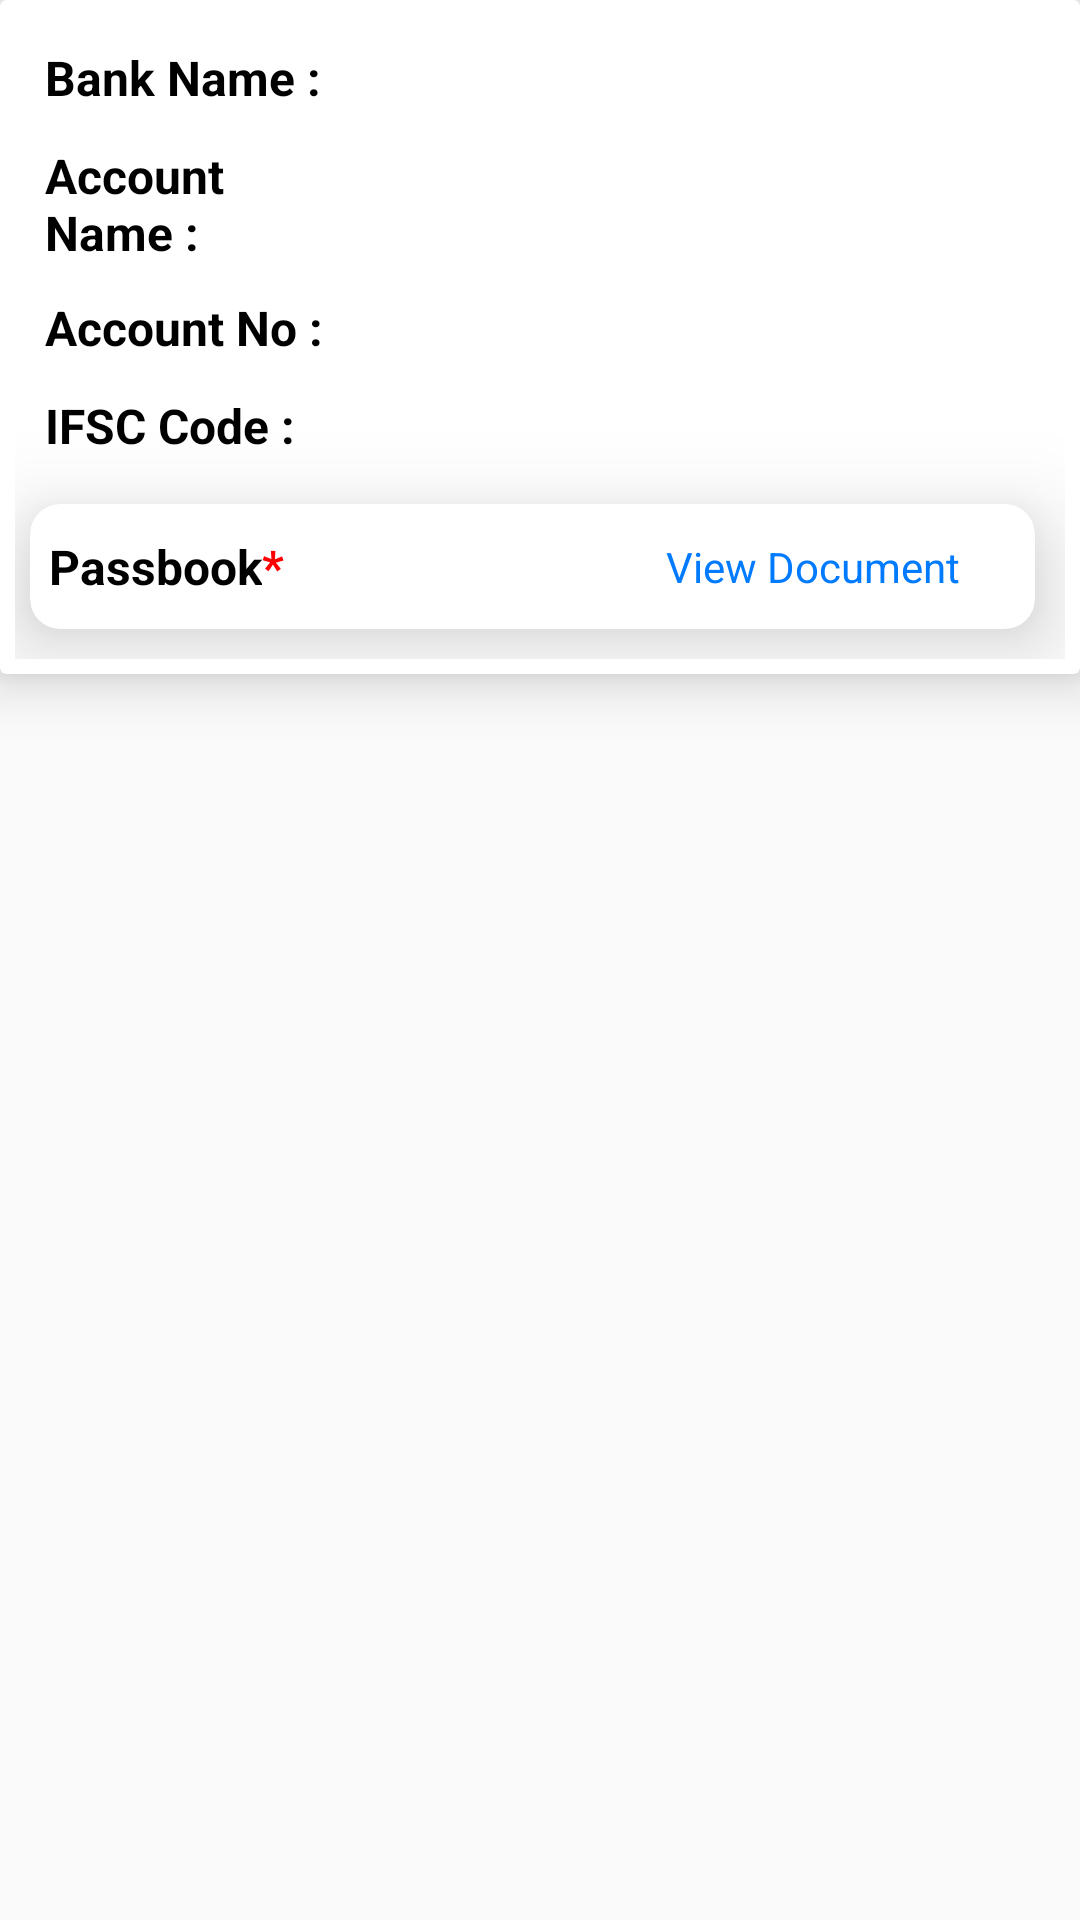

Android layout source for this screen:
<!-- AndroidManifest.xml: application theme AppTheme -->
<!-- res/layout/layout_bank_row.xml -->
<?xml version="1.0" encoding="utf-8"?>
<LinearLayout xmlns:android="http://schemas.android.com/apk/res/android"
    android:layout_width="match_parent"
    android:layout_height="wrap_content"
    android:layout_margin="15dp"
    android:orientation="vertical">

    <androidx.cardview.widget.CardView xmlns:card_view="http://schemas.android.com/apk/res-auto"
        android:id="@+id/cdbankdetail"
        android:layout_width="match_parent"
        android:layout_height="wrap_content"
        android:layout_gravity="center"
        card_view:cardCornerRadius="2dp"
        card_view:cardElevation="10dp">

        <LinearLayout
            android:id="@+id/llbankdetail"
            android:layout_width="match_parent"
            android:layout_height="wrap_content"
            android:layout_margin="5dp"
            android:orientation="vertical">

            <LinearLayout
                android:id="@+id/llbankdetaillayout"
                android:layout_width="match_parent"
                android:layout_height="wrap_content"
                android:layout_marginLeft="10dp"
                android:layout_marginTop="10dp"
                android:layout_marginRight="10dp"
                android:orientation="horizontal"
                android:weightSum="2">

                <TextView
                    android:id="@+id/tvbankname"
                    android:layout_width="0dp"
                    android:layout_height="wrap_content"
                    android:layout_gravity="left"
                    android:layout_weight="0.7"
                    android:text="Bank Name :"
                    android:textStyle="bold"
                    android:textColor="@android:color/black"
                    android:textSize="16sp" />


                <TextView
                    android:id="@+id/tvbanknameval"
                    android:layout_width="0dp"
                    android:layout_height="wrap_content"
                    android:layout_gravity="left"
                    android:layout_marginLeft="5dp"
                    android:layout_weight="1.3"
                    android:text=""
                    android:textColor="@android:color/black"
                    android:textSize="17sp" />
            </LinearLayout>

            <LinearLayout
                android:id="@+id/llbankaccountdetail"
                android:layout_width="match_parent"
                android:layout_height="wrap_content"
                android:layout_marginLeft="10dp"
                android:layout_marginTop="10dp"
                android:layout_marginRight="10dp"
                android:orientation="horizontal"
                android:weightSum="2">

                <TextView
                    android:id="@+id/tvbankacountname"
                    android:layout_width="0dp"
                    android:layout_height="wrap_content"
                    android:layout_gravity="left"
                    android:layout_weight="0.7"
                    android:textStyle="bold"
                    android:text="Account Name :"
                    android:textColor="@android:color/black"
                    android:textSize="16sp" />


                <TextView
                    android:id="@+id/tvbankacountnameval"
                    android:layout_width="0dp"
                    android:layout_height="wrap_content"
                    android:layout_gravity="left"
                    android:layout_marginLeft="5dp"
                    android:layout_weight="1.3"
                    android:text=""
                    android:textColor="@android:color/black"
                    android:textSize="17sp" />
            </LinearLayout>

            <LinearLayout
                android:id="@+id/llbankaccountno"
                android:layout_width="match_parent"
                android:layout_height="wrap_content"
                android:layout_marginLeft="10dp"
                android:layout_marginTop="10dp"
                android:layout_marginRight="10dp"
                android:orientation="horizontal"
                android:weightSum="2">

                <TextView
                    android:id="@+id/tvbankacountno"
                    android:layout_width="0dp"
                    android:layout_height="wrap_content"
                    android:layout_gravity="left"
                    android:layout_weight="0.7"
                    android:text="Account No :"
                    android:textStyle="bold"
                    android:textColor="@android:color/black"
                    android:textSize="16sp" />


                <TextView
                    android:id="@+id/tvbankacountnoval"
                    android:layout_width="0dp"
                    android:layout_height="wrap_content"
                    android:layout_gravity="left"
                    android:layout_marginLeft="5dp"
                    android:layout_weight="1.3"
                    android:text=""
                    android:textColor="@android:color/black"
                    android:textSize="17sp" />
            </LinearLayout>

            <LinearLayout
                android:id="@+id/llifsccode"
                android:layout_width="match_parent"
                android:layout_height="wrap_content"
                android:layout_marginLeft="10dp"
                android:layout_marginTop="10dp"
                android:layout_marginRight="10dp"
                android:orientation="horizontal"
                android:weightSum="3">

                <TextView
                    android:id="@+id/tvbankifsccode"
                    android:layout_width="0dp"
                    android:layout_height="wrap_content"
                    android:layout_gravity="left"
                    android:layout_weight="1"
                    android:textStyle="bold"
                    android:text="IFSC Code :"
                    android:textColor="@android:color/black"
                    android:textSize="16sp" />


                <TextView
                    android:id="@+id/tvbankifsccodeval"
                    android:layout_width="0dp"
                    android:layout_height="wrap_content"
                    android:layout_gravity="left"
                    android:layout_marginLeft="5dp"
                    android:layout_weight="1"
                    android:text=""
                    android:textColor="@android:color/black"
                    android:textSize="17sp" />


                <TextView
                    android:id="@+id/tvoption"
                    android:layout_width="0dp"
                    android:layout_height="wrap_content"
                    android:layout_weight="1"
                    android:textAlignment="center"
                    android:textColor="@android:color/black"
                    android:textSize="20sp" />
            </LinearLayout>

            <androidx.cardview.widget.CardView
                android:layout_width="match_parent"
                android:layout_height="wrap_content"
                android:layout_marginLeft="5dp"
                android:layout_marginTop="10dp"
                android:layout_marginRight="10dp"
                android:layout_marginBottom="10dp"
                android:padding="10dp"
                card_view:cardCornerRadius="10dp"

                card_view:cardElevation="20dp">

                <LinearLayout
                    android:id="@+id/lloption"
                    android:layout_width="match_parent"
                    android:layout_height="wrap_content"

                    android:layout_marginTop="10dp"
                    android:layout_marginRight="25dp"
                    android:layout_marginBottom="10dp"
                    android:gravity="center"
                    android:orientation="horizontal"

                    android:weightSum="2">


                    <LinearLayout
                        android:layout_width="match_parent"
                        android:layout_height="wrap_content"
                        android:layout_weight="1"
                        android:layout_gravity="center"
                        android:orientation="horizontal">

                        <TextView
                            android:id="@+id/actions"
                            android:layout_width="0dp"
                            android:layout_height="wrap_content"
                            android:layout_weight="1"
                            android:gravity="end"
                            android:text="Passbook"
                            android:textColor="@android:color/black"
                            android:textSize="16sp"
                            android:textStyle="bold" />
                        <TextView

                            android:layout_width="0dp"
                            android:layout_height="wrap_content"
                            android:layout_weight="1"
                            android:gravity="start"
                            android:text="* "
                            android:textColor="#ff0000"
                            android:textSize="16sp"
                            android:textStyle="bold" />

                    </LinearLayout>

                    <LinearLayout
                        android:id="@+id/llitemstudentacademicthreeval"
                        android:layout_width="match_parent"
                        android:layout_height="wrap_content"
                        android:layout_weight="1"
                        android:orientation="horizontal">

                        <TextView
                            android:id="@+id/tvviewoption"
                            android:layout_width="0dp"
                            android:layout_height="wrap_content"
                            android:layout_weight="1"
                            android:gravity="end"
                            android:text="View Document"

                            android:textColor="#007bff"
                            android:textSize="14sp" />


                        <TextView
                            android:id="@+id/tveditoption"
                            android:layout_width="0dp"
                            android:layout_height="wrap_content"
                            android:layout_weight="1"
                            android:visibility="gone"
                            android:text="Edit"
                            android:textAlignment="center"
                            android:textColor="#007bff"
                            android:textSize="14sp" />


                        <TextView
                            android:id="@+id/tvdeleteoption"
                            android:layout_width="0dp"
                            android:layout_height="wrap_content"
                            android:layout_weight="1"
                            android:textAlignment="center"
                            android:textColor="@android:color/black"
                            android:textSize="20sp"
                            android:visibility="gone" />
                    </LinearLayout>

                </LinearLayout>
            </androidx.cardview.widget.CardView>


        </LinearLayout>
    </androidx.cardview.widget.CardView>

</LinearLayout>
<!-- resources referenced by this layout -->
<resources>
  <style name="AppTheme" parent="Theme.AppCompat.Light.NoActionBar">
          
          <item name="colorPrimary">@color/color_status</item>
          <item name="colorPrimaryDark">@color/color_status</item>
          <item name="colorAccent">@color/colorAccent</item>
          <item name="android:statusBarColor">@color/color_pad</item>
      </style>
  <color name="color_status">#4a44a8</color>
  <color name="colorAccent">#D81B60</color>
  <color name="color_pad">#E85851</color>
</resources>
